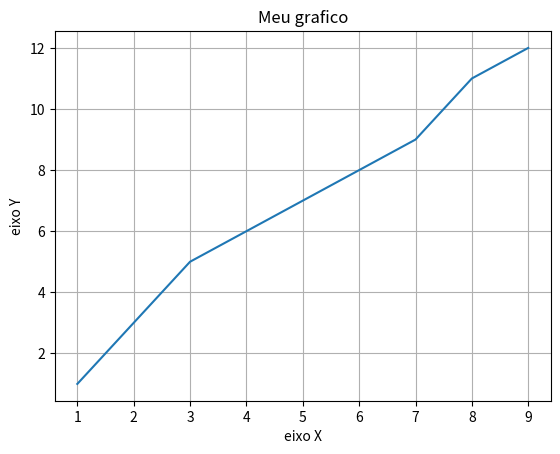

This figure's Python source:
import matplotlib.pyplot as plt

x = [1, 2, 3, 5, 7, 8, 9]
y = [1, 3, 5, 7, 9, 11, 12]

plt.plot(x, y)

# personalizando
plt.title("Meu grafico")
plt.xlabel("eixo X")
plt.ylabel("eixo Y")
plt.grid(True)


plt.show()